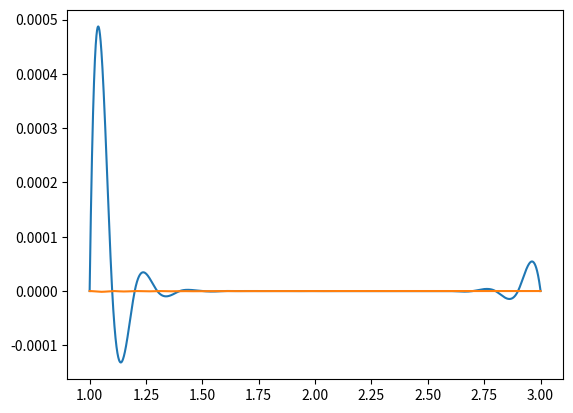

Source code (Python):
import numpy as np
import matplotlib.pyplot as plt
import scipy.interpolate as intt


def main():
    # create 21 valeus [1, 3]
    x = np.linspace(1, 3, 21)
    # ln(x)
    y = np.log(x)
    # Create a natural spline then a clamped spline
    spline = intt.CubicSpline(x, y, bc_type="natural")
    spline2 = intt.CubicSpline(x, y, bc_type=((1, 1.0), (1, 1 / 3)))

    # list to evaluate [1, 3]
    subs = np.linspace(1, 3, int(10e6))
    truth = np.log(subs)  # evaluate true values
    pred = spline(subs)  # evaluate natural spline
    plt.plot(subs, truth - pred)  # plot error
    plt.show()

    pred2 = spline2(subs)  # evaluate clamped spline
    plt.plot(subs, truth - pred2)  # plot error
    plt.show()


main()
